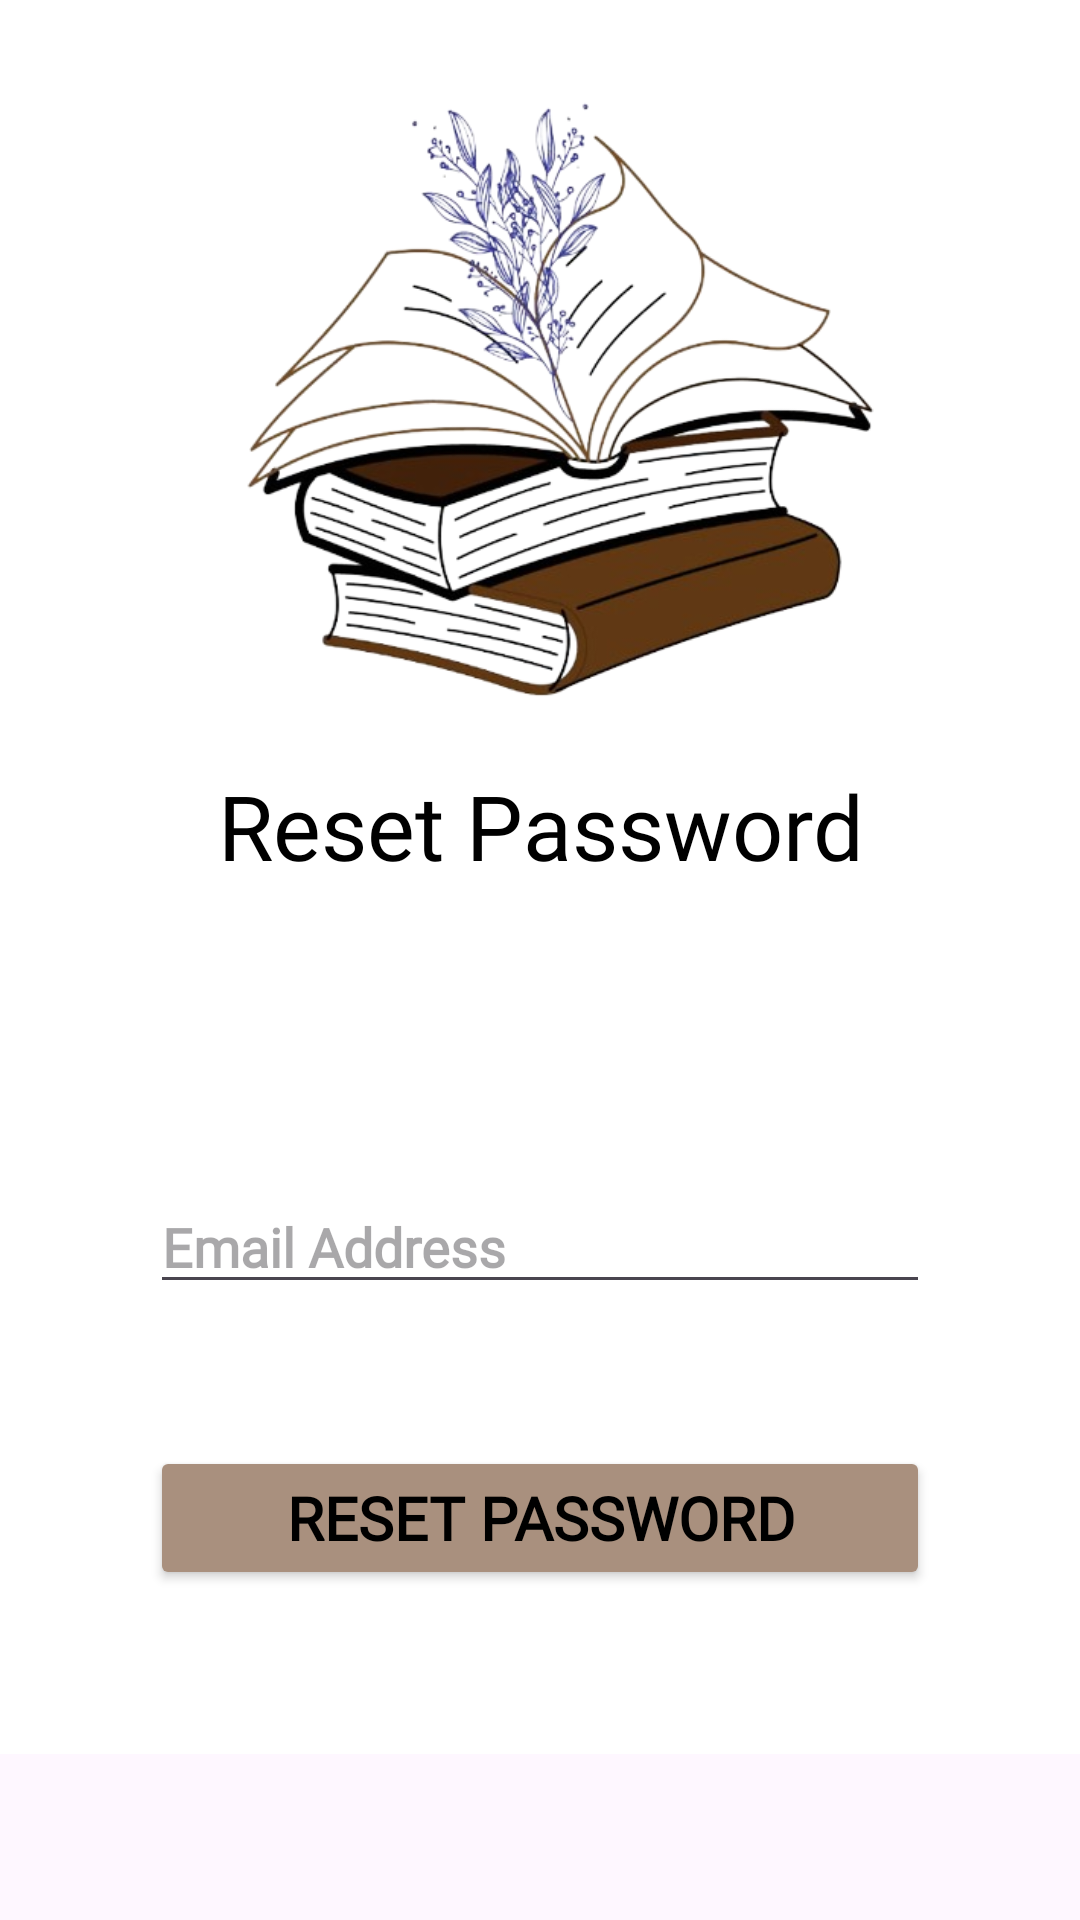

The Android layout XML behind this screen, and the referenced resources:
<!-- AndroidManifest.xml: application theme Base.Theme.BookApp2 -->
<!-- res/layout/activity_forgot_password.xml -->
<?xml version="1.0" encoding="utf-8"?>
<ScrollView xmlns:android="http://schemas.android.com/apk/res/android"
    xmlns:app="http://schemas.android.com/apk/res-auto"
    xmlns:tools="http://schemas.android.com/tools"
    android:layout_width="match_parent"
    android:layout_height="match_parent"
    tools:context=".Activities.ForgotPassword">


    <androidx.appcompat.widget.LinearLayoutCompat
        android:layout_width="match_parent"
        android:layout_height="match_parent"
        android:orientation="vertical"
        android:background="#ffff">

        <ImageView
            android:layout_width="280dp"
            android:layout_height="245dp"
            android:layout_gravity="center"
            android:layout_marginTop="10dp"
            android:src="@drawable/logo" />

        <TextView
            android:layout_width="match_parent"
            android:layout_height="wrap_content"
            android:fontFamily="@font/georgia_regular_font"
            android:text="@string/reset_password"
            android:textAlignment="center"
            android:textColor="@color/black"
            android:textSize="30sp" />

        <ProgressBar
            android:backgroundTint="@color/white"
            android:id="@+id/progress_bar"
            android:layout_width="wrap_content"
            android:layout_height="wrap_content"
            android:visibility="invisible"
            android:layout_gravity="center"/>

        <LinearLayout
            android:layout_width="match_parent"
            android:layout_height="wrap_content"
            android:orientation="vertical"
            android:padding="50dp">

            <EditText
                android:id="@+id/email_forgot"
                android:layout_width="match_parent"
                android:layout_height="wrap_content"
                android:fontFamily="@font/georgia"
                android:hint="@string/email_address"
                android:textStyle="bold" />


            <androidx.constraintlayout.widget.ConstraintLayout

                android:layout_width="match_parent"
                android:layout_height="60dp"
                android:layout_marginTop="40dp"
                android:elevation="5dp"
                android:gravity="center"
                app:layout_constraintVertical_bias="0.744">

                <Button
                    android:id="@+id/resetPassword"
                    android:layout_width="match_parent"
                    android:layout_height="wrap_content"
                    android:fontFamily="@font/georgia_bold"
                    android:text="@string/reset_password"
                    android:textAlignment="center"
                    android:textColor="@color/black"
                    android:textSize="20dp"
                    android:textStyle="bold"
                    android:backgroundTint="@color/brown"
                    app:layout_constraintBottom_toBottomOf="parent"
                    app:layout_constraintEnd_toEndOf="parent"
                    app:layout_constraintHorizontal_bias="0.0"
                    app:layout_constraintStart_toStartOf="parent"
                    app:layout_constraintTop_toTopOf="parent"
                    app:layout_constraintVertical_bias="0.615" />
            </androidx.constraintlayout.widget.ConstraintLayout>


        </LinearLayout>


    </androidx.appcompat.widget.LinearLayoutCompat>
</ScrollView>
<!-- resources referenced by this layout -->
<resources>
  <color name="black">#FF000000</color>
  <color name="brown">#A9907E</color>
  <color name="white">#FFFFFFFF</color>
  <!-- drawable logo: png bitmap (drawable, 168325 bytes) -->
  <string name="email_address">Email Address</string>
  <string name="reset_password">Reset Password</string>
  <style name="Base.Theme.BookApp2" parent="Theme.Material3.DayNight.NoActionBar">
          
           <item name="colorPrimary">@color/dark_gray</item>
          <item name="colorPrimaryVariant">@color/black</item>
          
          <item name="colorSecondary">@color/black</item>
          <item name="colorOnSecondary">@color/black</item>
          
          <item name="android:statusBarColor">@color/black</item>
          
      </style>
  <color name="dark_gray">#595958</color>
</resources>
